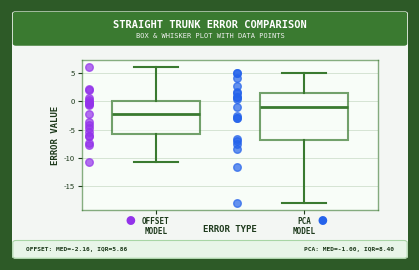
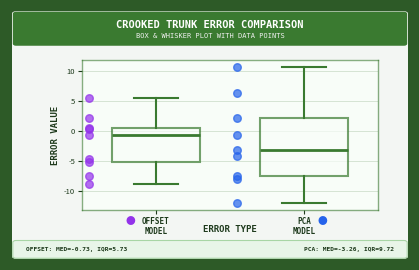
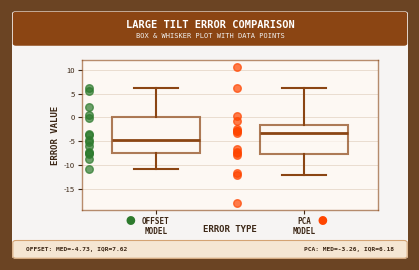
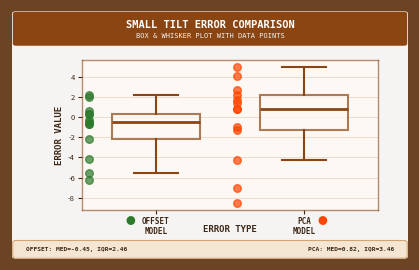
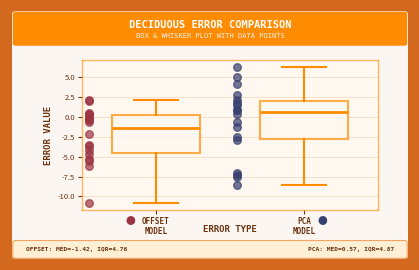
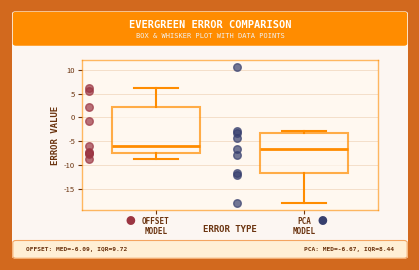
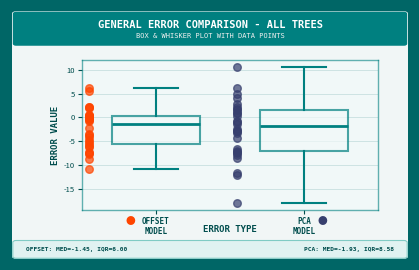

These figures' Python source, in order:
"""
VitalArbor Statistics Viewer
=============================
Displays comprehensive box plot statistics for Offset Model and PCA Model
tilt angle error analysis across different tree categories.
"""

import matplotlib.pyplot as plt
from matplotlib.patches import FancyBboxPatch
import numpy as np

# ============================================================================
# DATA
# ============================================================================

# Straight Trunk
straight_offset = [0.26, -2.16, -5.52, 1.98, -7.79, -0.24, 2.16, 0.58, -0.14, 
                   -6.19, -4.73, -10.84, 6.13, -4.2, -0.67, -3.71, -6.09, -0.45, -7.39]
straight_pca = [1.69, 0.8, 4.98, 4.98, -18.07, 2.72, 1.44, -1, -2.93, 
                -7, -7.57, 0.35, -11.7, -8.53, 0.82, -2.54, -2.98, 4.11, -6.67]

# Crooked Trunk
crooked_offset = [-7.56, -5.29, 0.3, -4.73, -0.73, 0.44, 5.5, -8.85, 2.16]
crooked_pca = [-8.03, 6.26, 2.15, -7.57, -4.29, -0.69, 10.62, -12.09, -3.26]

# Large Tilt
large_offset = [-7.56, -7.79, -5.29, -0.14, -3.52, -4.73, -10.84, 6.13, 0.44, 
                -3.71, 5.5, -8.85, -6.09, -7.39, 2.16]
large_pca = [-8.03, -18.07, 6.26, -2.93, -7.33, -7.57, 0.35, -11.7, -0.69, 
             -2.54, 10.62, -12.09, -2.98, -6.67, -3.26]

# Small Tilt
small_offset = [0.26, -2.16, -5.52, 1.98, -0.24, 2.16, 0.58, 0.3, -6.19, 
                -0.73, -4.2, -0.67, -0.45]
small_pca = [1.69, 0.8, -1.31, 4.98, 2.72, 1.44, -1, 2.15, -7, -4.29, 
             -8.53, 0.82, 4.11]

# Deciduous
deciduous_offset = [0.26, -2.16, -5.52, 1.98, -5.29, -0.24, 2.16, -0.14, 0.3, 
                    -6.19, -3.52, -4.73, -10.84, 0.44, -4.2, -0.67, -3.71, -0.45]
deciduous_pca = [1.69, 0.8, -1.31, 4.98, 6.26, 2.72, 1.44, -2.93, 2.15, -7, 
                 -7.33, -7.57, 0.35, -0.69, -8.53, 0.82, -2.54, 4.11]

# Evergreen
evergreen_offset = [-7.56, -7.79, 6.13, -0.73, 5.5, -8.85, -6.09, -7.39, 2.16]
evergreen_pca = [-8.03, -18.07, -11.7, -4.29, 10.62, -12.09, -2.98, -6.67, -3.26]

# All trees combined
all_offset = [0.26, -2.16, -7.56, -5.52, 1.98, -7.79, -5.29, -0.24, 2.16, 0.58,
              -0.14, 0.3, -6.19, -3.52, -4.73, -10.84, 6.13, -0.73, 0.44, -4.2,
              -0.67, -3.71, 5.5, -8.85, -6.09, -0.45, -7.39, 2.16]
all_pca = [1.69, 0.8, -8.03, -1.31, 4.98, -18.07, 6.26, 2.72, 1.44, -1,
           -2.93, 2.15, -7, -7.33, -7.57, 0.35, -11.7, -4.29, -0.69, -8.53,
           0.82, -2.54, 10.62, -12.09, -2.98, 4.11, -6.67, -3.26]

# ============================================================================
# PLOTTING FUNCTIONS
# ============================================================================

def create_comparison_boxplot(data1, data2, title, subtitle, color1, color2, 
                               theme_bg, theme_header, theme_text, theme_footer_bg, 
                               theme_footer_edge, theme_grid, theme_bg_light):
    """Create comparison box plot with two error types side by side"""
    
    fig = plt.figure(figsize=(4, 2.5), dpi=150)
    fig.patch.set_facecolor(theme_bg)
    
    card_ax = fig.add_axes([0, 0, 1, 1])
    card_ax.set_xlim(0, 1)
    card_ax.set_ylim(0, 1)
    card_ax.axis('off')
    
    card = FancyBboxPatch((0.015, 0.015), 0.97, 0.97,
                          boxstyle="round,pad=0.01",
                          facecolor='white', edgecolor='none',
                          alpha=0.95, transform=card_ax.transAxes)
    card_ax.add_patch(card)
    
    header = FancyBboxPatch((0.015, 0.865), 0.97, 0.12,
                           boxstyle="round,pad=0.008",
                           facecolor=theme_header, edgecolor='none',
                           transform=card_ax.transAxes)
    card_ax.add_patch(header)
    
    card_ax.text(0.5, 0.94, title, 
                ha='center', va='center', fontsize=7.5, fontweight='bold',
                color='white', family='DejaVu Sans Mono')
    card_ax.text(0.5, 0.895, subtitle,
                ha='center', va='center', fontsize=5,
                color='#f0f0f0', family='DejaVu Sans Mono')
    
    ax = fig.add_axes([0.18, 0.20, 0.74, 0.60])
    
    positions = [1, 2]
    bp = ax.boxplot([data1, data2], 
                     positions=positions,
                     widths=0.6,
                     patch_artist=True,
                     showfliers=False,
                     medianprops=dict(color=theme_header, linewidth=2),
                     boxprops=dict(facecolor=theme_bg_light, edgecolor=theme_header, 
                                   linewidth=1.5, alpha=0.7),
                     whiskerprops=dict(color=theme_header, linewidth=1.5),
                     capprops=dict(color=theme_header, linewidth=1.5))
    
    for i, (data, pos, color) in enumerate(zip([data1, data2], positions, 
                                                [color1, color2])):
        x_position = pos - 0.45
        ax.scatter([x_position] * len(data), data, c=color, s=30, alpha=0.7, 
                  edgecolors=color, linewidths=1, zorder=3)
    
    ax.set_ylabel('ERROR VALUE', fontsize=6.5, fontweight='bold',
                 color=theme_text, family='DejaVu Sans Mono', labelpad=3)
    ax.set_xlabel('ERROR TYPE', fontsize=6.5, fontweight='bold',
                 color=theme_text, family='DejaVu Sans Mono', labelpad=-8)
    
    ax.set_xticks(positions)
    ax.set_xticklabels(['OFFSET\nMODEL', 'PCA\nMODEL'], 
                       fontsize=5.5, fontweight='bold', family='DejaVu Sans Mono')
    
    ax.tick_params(axis='both', labelsize=5.5, colors=theme_text, 
                  width=0.8, length=3, pad=2)
    
    ax.grid(True, alpha=0.25, color=theme_grid, linewidth=0.6, 
           zorder=1, linestyle='-', axis='y')
    ax.set_axisbelow(True)
    
    ax.set_facecolor(theme_bg_light)
    for spine in ax.spines.values():
        spine.set_edgecolor(theme_header)
        spine.set_linewidth(1)
        spine.set_alpha(0.6)
    
    card_ax.text(0.30, 0.155, '●', ha='center', va='center', 
                fontsize=7, color=color1, fontweight='bold')
    card_ax.text(0.78, 0.155, '●', ha='center', va='center',
                fontsize=7, color=color2, fontweight='bold')
    
    offset_median = np.median(data1)
    offset_q1 = np.percentile(data1, 25)
    offset_q3 = np.percentile(data1, 75)
    pca_median = np.median(data2)
    pca_q1 = np.percentile(data2, 25)
    pca_q3 = np.percentile(data2, 75)
    
    footer = FancyBboxPatch((0.015, 0.015), 0.97, 0.055,
                           boxstyle="round,pad=0.008",
                           facecolor=theme_footer_bg, edgecolor=theme_footer_edge, 
                           linewidth=0.8,
                           transform=card_ax.transAxes)
    card_ax.add_patch(footer)
    
    card_ax.text(0.04, 0.042, f'OFFSET: MED={offset_median:.2f}, IQR={offset_q3-offset_q1:.2f}',
                ha='left', va='center', fontsize=4.5, color=theme_text, 
                family='DejaVu Sans Mono', fontweight='bold')
    card_ax.text(0.96, 0.042, f'PCA: MED={pca_median:.2f}, IQR={pca_q3-pca_q1:.2f}',
                ha='right', va='center', fontsize=4.5, color=theme_text, 
                family='DejaVu Sans Mono', fontweight='bold')
    
    return fig

# ============================================================================
# GENERATE ALL PLOTS
# ============================================================================

def main():
    """Generate and display all box plots"""
    
    print("=" * 70)
    print("VitalArbor Statistics Viewer")
    print("=" * 70)
    print("\nGenerating box plots for tilt angle error analysis...")
    print("Categories: Straight/Crooked, Large/Small, Deciduous/Evergreen, General")
    print("\nClose each plot window to view the next plot.\n")
    
    plots = []
    
    # Straight vs Crooked (Green Theme)
    print("Generating Straight vs Crooked Trunk plots (Green Theme)...")
    plots.append(("Straight Trunk Comparison", create_comparison_boxplot(
        straight_offset, straight_pca,
        'STRAIGHT TRUNK ERROR COMPARISON',
        'BOX & WHISKER PLOT WITH DATA POINTS',
        '#9333ea', '#2563eb',
        '#2d5a27', '#3a7a30', '#1e3a1c', '#e8f5e8', '#a8d5a5', '#5a8a52', '#f8fdf8'
    )))
    
    plots.append(("Crooked Trunk Comparison", create_comparison_boxplot(
        crooked_offset, crooked_pca,
        'CROOKED TRUNK ERROR COMPARISON',
        'BOX & WHISKER PLOT WITH DATA POINTS',
        '#9333ea', '#2563eb',
        '#2d5a27', '#3a7a30', '#1e3a1c', '#e8f5e8', '#a8d5a5', '#5a8a52', '#f8fdf8'
    )))
    
    # Large vs Small (Brown Theme)
    print("Generating Large vs Small Tilt plots (Brown Theme)...")
    plots.append(("Large Tilt Comparison", create_comparison_boxplot(
        large_offset, large_pca,
        'LARGE TILT ERROR COMPARISON',
        'BOX & WHISKER PLOT WITH DATA POINTS',
        '#2d7a2d', '#ff4500',
        '#6B4423', '#8B4513', '#3d2817', '#f5e6d3', '#d4a373', '#a67c52', '#fdf8f3'
    )))
    
    plots.append(("Small Tilt Comparison", create_comparison_boxplot(
        small_offset, small_pca,
        'SMALL TILT ERROR COMPARISON',
        'BOX & WHISKER PLOT WITH DATA POINTS',
        '#2d7a2d', '#ff4500',
        '#6B4423', '#8B4513', '#3d2817', '#f5e6d3', '#d4a373', '#a67c52', '#fdf8f3'
    )))
    
    # Deciduous vs Evergreen (Orange Theme)
    print("Generating Deciduous vs Evergreen plots (Orange Theme)...")
    plots.append(("Deciduous Comparison", create_comparison_boxplot(
        deciduous_offset, deciduous_pca,
        'DECIDUOUS ERROR COMPARISON',
        'BOX & WHISKER PLOT WITH DATA POINTS',
        '#9b3542', '#373f6e',
        '#D2691E', '#FF8C00', '#6B3410', '#FFEFD5', '#F4A460', '#CD853F', '#FFF8F0'
    )))
    
    plots.append(("Evergreen Comparison", create_comparison_boxplot(
        evergreen_offset, evergreen_pca,
        'EVERGREEN ERROR COMPARISON',
        'BOX & WHISKER PLOT WITH DATA POINTS',
        '#9b3542', '#373f6e',
        '#D2691E', '#FF8C00', '#6B3410', '#FFEFD5', '#F4A460', '#CD853F', '#FFF8F0'
    )))
    
    # General - All Trees (Teal Theme)
    print("Generating General All Trees plot (Teal Theme)...")
    plots.append(("General - All Trees", create_comparison_boxplot(
        all_offset, all_pca,
        'GENERAL ERROR COMPARISON - ALL TREES',
        'BOX & WHISKER PLOT WITH DATA POINTS',
        '#ff4500', '#373f6e',
        '#006666', '#008080', '#004d4d', '#E0F2F1', '#80CBC4', '#4d9999', '#F1F8F8'
    )))
    
    print(f"\n✓ Generated {len(plots)} plots successfully!\n")
    
    # Display all plots
    print("=" * 70)
    print("Displaying plots... (close each window to see the next)")
    print("=" * 70)
    
    for name, fig in plots:
        print(f"\nShowing: {name}")
        plt.show()
    
    print("\n" + "=" * 70)
    print("All plots displayed!")
    print("=" * 70)
    print("\nStatistics Summary:")
    print(f"  Total Trees Analyzed: {len(all_offset)}")
    print(f"  Offset Model - Median Error: {np.median(all_offset):.2f}°")
    print(f"  PCA Model - Median Error: {np.median(all_pca):.2f}°")
    print("\nTree Categories:")
    print(f"  - Straight Trunk: {len(straight_offset)} trees")
    print(f"  - Crooked Trunk: {len(crooked_offset)} trees")
    print(f"  - Large Tilt: {len(large_offset)} trees")
    print(f"  - Small Tilt: {len(small_offset)} trees")
    print(f"  - Deciduous: {len(deciduous_offset)} trees")
    print(f"  - Evergreen: {len(evergreen_offset)} trees")
    print("=" * 70)

if __name__ == "__main__":
    main()
